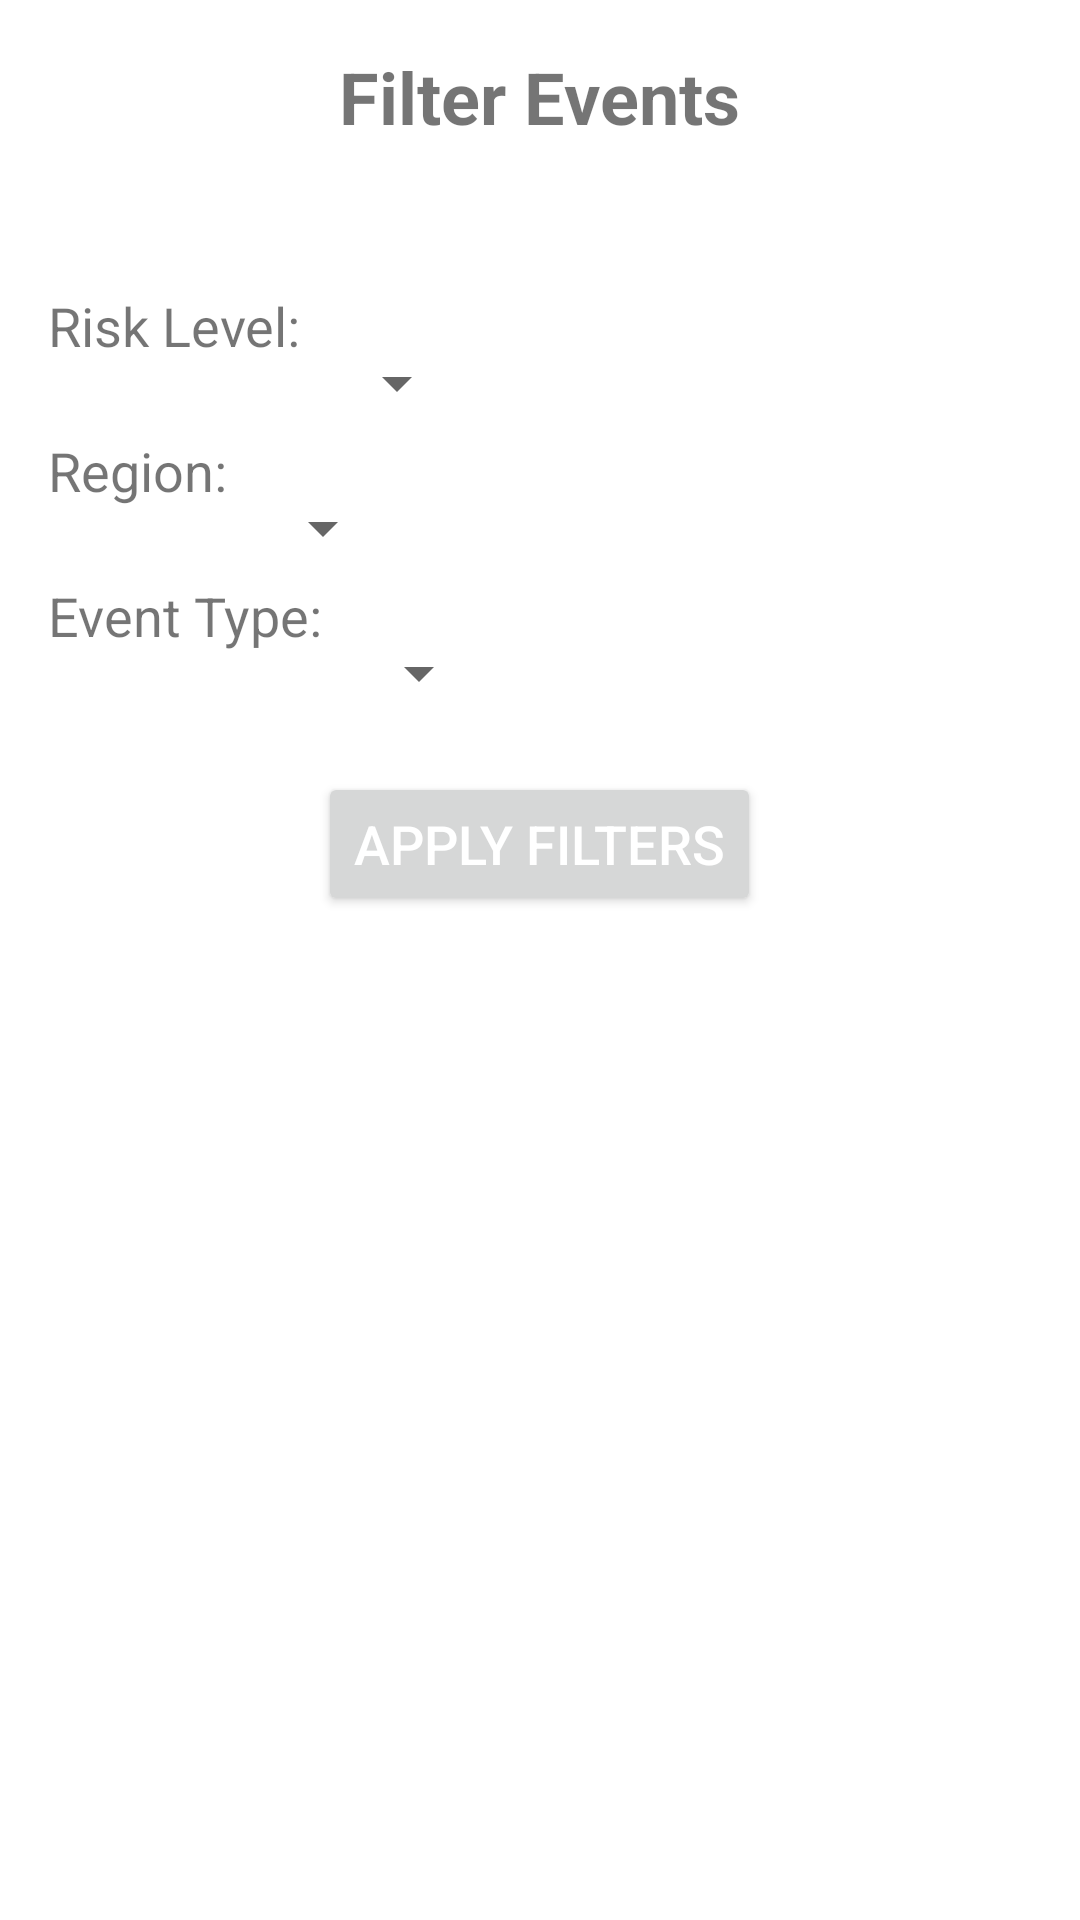

Layout XML and referenced resources for this Android screen:
<!-- AndroidManifest.xml: application theme Theme.FinelPro -->
<!-- res/layout/activity_filter.xml -->
<?xml version="1.0" encoding="utf-8"?>
<RelativeLayout xmlns:android="http://schemas.android.com/apk/res/android"
    xmlns:tools="http://schemas.android.com/tools"
    android:layout_width="match_parent"
    android:layout_height="match_parent"
    android:padding="16dp">

    <TextView
        android:id="@+id/textView"
        android:layout_width="wrap_content"
        android:layout_height="wrap_content"
        android:text="Filter Events"
        android:textSize="24sp"
        android:textStyle="bold"
        android:layout_centerHorizontal="true"
        android:layout_marginBottom="24dp" />

    <TextView
        android:id="@+id/riskLevelTextView"
        android:layout_width="wrap_content"
        android:layout_height="wrap_content"
        android:text="Risk Level:"
        android:textSize="18sp"
        android:layout_below="@id/textView"
        android:layout_marginTop="24dp" />

    <Spinner
        android:id="@+id/riskLevelSpinner"
        android:layout_width="wrap_content"
        android:layout_height="wrap_content"
        android:layout_toEndOf="@id/riskLevelTextView"
        android:layout_below="@id/textView"
        android:layout_marginStart="8dp"
        android:layout_marginBottom="24dp"
        android:layout_alignBaseline="@id/riskLevelTextView" />

    <TextView
        android:id="@+id/regionTextView"
        android:layout_width="wrap_content"
        android:layout_height="wrap_content"
        android:text="Region:"
        android:textSize="18sp"
        android:layout_below="@id/riskLevelTextView"
        android:layout_marginTop="24dp" />

    <Spinner
        android:id="@+id/regionSpinner"
        android:layout_width="wrap_content"
        android:layout_height="wrap_content"
        android:layout_toEndOf="@id/regionTextView"
        android:layout_below="@id/riskLevelTextView"
        android:layout_marginStart="8dp"
        android:layout_marginBottom="24dp"
        android:layout_alignBaseline="@id/regionTextView" />

    <TextView
        android:id="@+id/eventTypeTextView"
        android:layout_width="wrap_content"
        android:layout_height="wrap_content"
        android:text="Event Type:"
        android:textSize="18sp"
        android:layout_below="@id/regionTextView"
        android:layout_marginTop="24dp" />

    <Spinner
        android:id="@+id/eventTypeSpinner"
        android:layout_width="wrap_content"
        android:layout_height="wrap_content"
        android:layout_toEndOf="@id/eventTypeTextView"
        android:layout_below="@id/regionTextView"
        android:layout_marginStart="8dp"
        android:layout_marginBottom="24dp"
        android:layout_alignBaseline="@id/eventTypeTextView" />

    <Button
        android:id="@+id/applyFiltersButton"
        android:layout_width="wrap_content"
        android:layout_height="wrap_content"
        android:text="Apply Filters"
        android:textSize="18sp"
        android:textColor="#FFFFFF"
        android:layout_below="@id/eventTypeTextView"
        android:layout_centerHorizontal="true"
        android:layout_marginTop="40dp" />

    <ListView
        android:id="@+id/filteredEventsListView"
        android:layout_width="match_parent"
        android:layout_height="match_parent"
        android:layout_below="@id/applyFiltersButton"
        android:layout_marginTop="24dp" />

</RelativeLayout>
<!-- resources referenced by this layout -->
<resources>
  <style name="Theme.FinelPro" parent="Theme.MaterialComponents.DayNight.DarkActionBar">
          
          <item name="colorPrimary">@color/purple_500</item>
          <item name="colorPrimaryVariant">@color/purple_700</item>
          <item name="colorOnPrimary">@color/white</item>
          
          <item name="colorSecondary">@color/teal_200</item>
          <item name="colorSecondaryVariant">@color/teal_700</item>
          <item name="colorOnSecondary">@color/black</item>
          
          <item name="android:statusBarColor">?attr/colorPrimaryVariant</item>
          
      </style>
  <!-- not gathered from this repository: default colours our renderer supplied (Android Studio template values) -->
  <color name="purple_500">#FF6200EE</color>
  <color name="purple_700">#FF3700B3</color>
  <color name="teal_200">#FF03DAC5</color>
  <color name="teal_700">#FF018786</color>
  <color name="black">#FF000000</color>
  <color name="white">#FFFFFFFF</color>
</resources>
